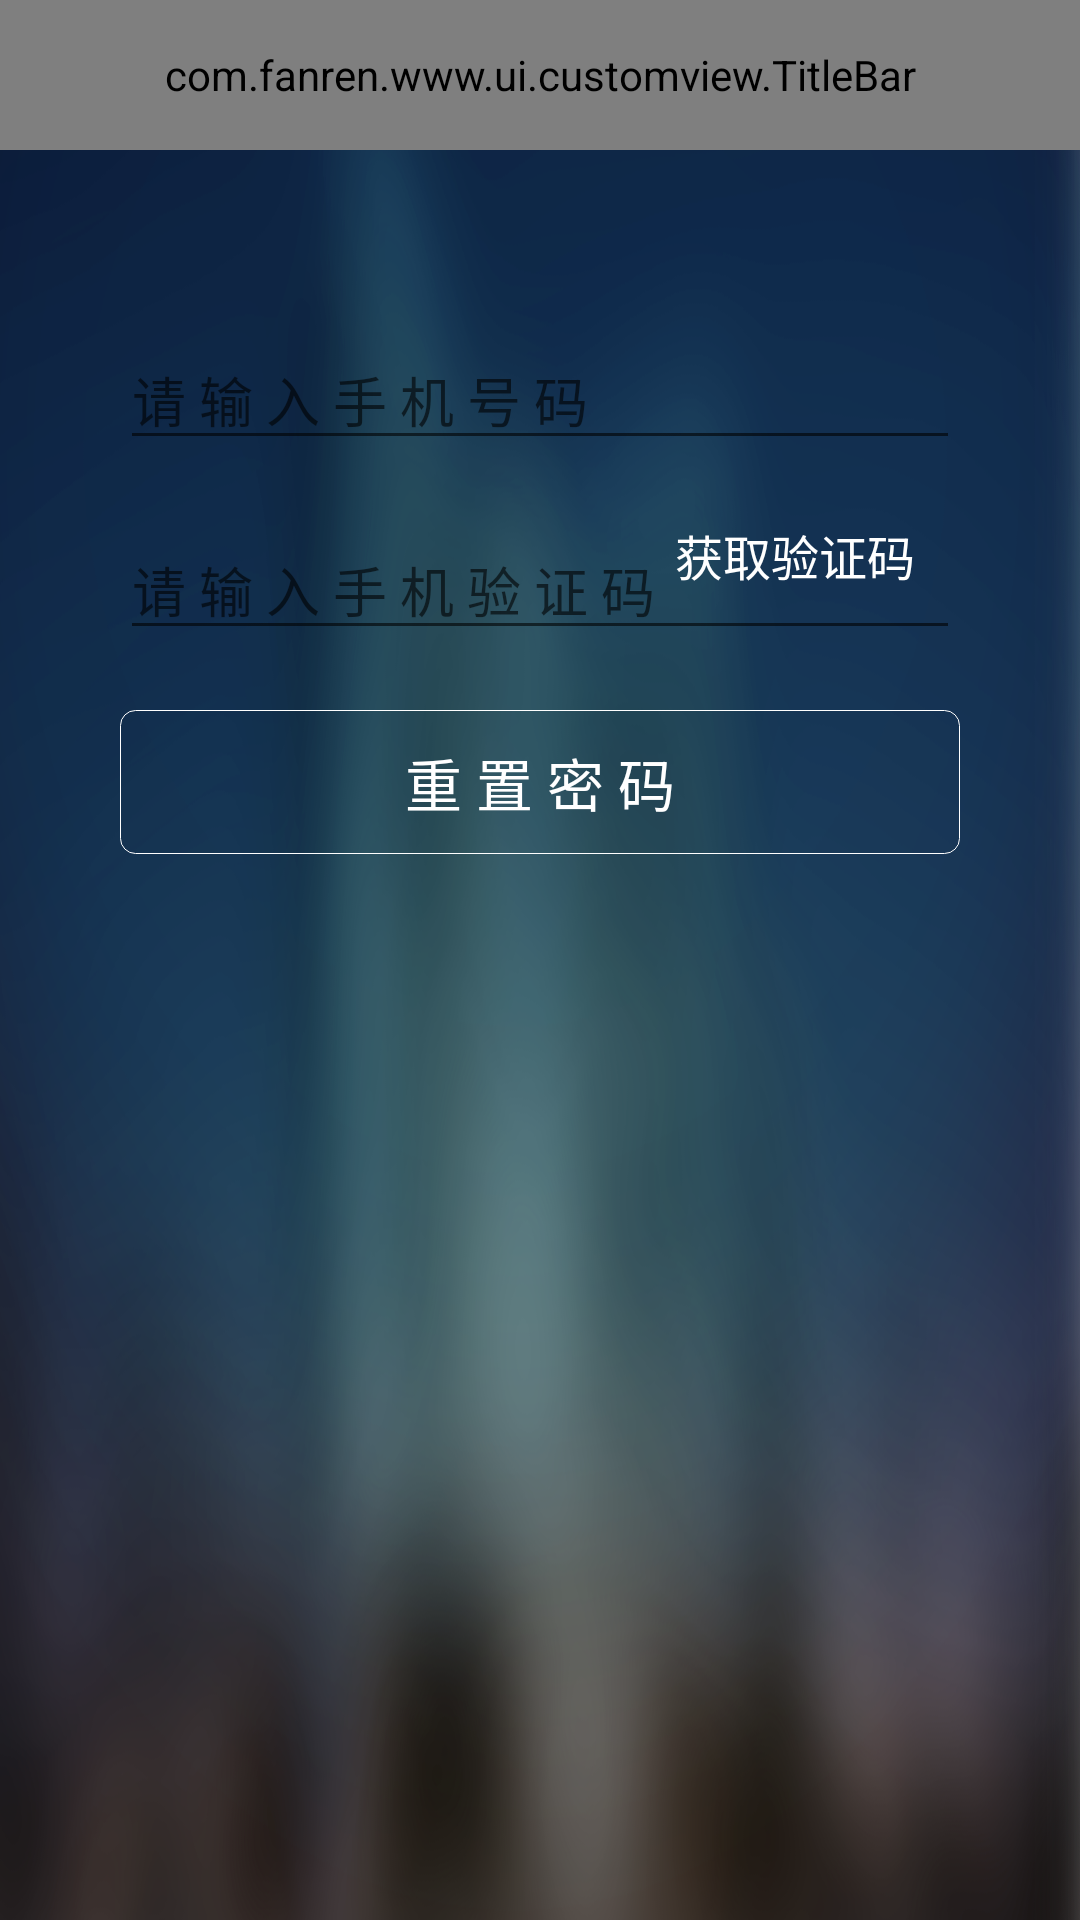

Here is an Android app screen rendered from its layout file. Give the layout XML and the strings, colors and styles it references.
<!-- AndroidManifest.xml: application theme AppTheme -->
<!-- res/layout/layout_fragment_findpwd.xml -->
<?xml version="1.0" encoding="utf-8"?>
<LinearLayout xmlns:android="http://schemas.android.com/apk/res/android"
    android:orientation="vertical" android:layout_width="match_parent"
    android:background="@mipmap/bg_login"
    android:layout_height="match_parent">
    <com.fanren.www.ui.customview.TitleBar
        android:id="@+id/titleBar_findPwd"
        android:layout_width="match_parent"
        android:layout_height="50dp"></com.fanren.www.ui.customview.TitleBar>
    <RelativeLayout
        android:layout_width="match_parent"
        android:layout_height="wrap_content"
        android:layout_marginTop="40dp">
        <EditText
            android:id="@+id/ed_phone_nub"
            android:layout_width="match_parent"
            android:layout_height="wrap_content"
            android:layout_marginLeft="40dp"
            android:layout_marginTop="20dp"
            android:textColor="@color/color_white"
            android:layout_marginRight="40dp"
            android:hint="@string/string_input_hint_phone"/>
    </RelativeLayout>
    <RelativeLayout
        android:layout_width="match_parent"
        android:layout_height="wrap_content">
        <EditText
            android:id="@+id/ed_confirm_pwd"
            android:layout_width="match_parent"
            android:layout_height="wrap_content"
            android:layout_marginLeft="40dp"
            android:layout_marginTop="20dp"
            android:textColor="@color/color_white"
            android:layout_marginRight="40dp"
            android:hint="@string/string_input_code"/>
        <TextView
            android:id="@+id/tv_get_code"
            android:layout_width="wrap_content"
            android:layout_height="wrap_content"
            android:layout_alignParentRight="true"
            android:layout_centerVertical="true"
            android:layout_marginRight="45dp"
            android:paddingTop="5dp"
            android:textColor="@color/color_white"
            android:textSize="16sp"
            android:padding="10dp"
            android:background="@null"
            android:layout_marginTop="10dp"
            android:text="@string/get_phone_code"/>
    </RelativeLayout>
    <TextView
        android:id="@+id/btn_reset_password"
        android:layout_width="match_parent"
        android:layout_height="wrap_content"
        android:background="@drawable/bg_btn_login"
        android:gravity="center"
        android:textSize="19sp"
        android:layout_marginRight="40dp"
        android:layout_marginLeft="40dp"
        android:padding="10dp"
        android:textColor="@color/color_white"
        android:layout_marginTop="20dp"
        android:text="@string/string_reset_password"/>
</LinearLayout>
<!-- resources referenced by this layout -->
<resources>
  <color name="color_white">#fff</color>
  <!-- drawable bg_btn_login (drawable) -->
  <?xml version="1.0" encoding="utf-8"?>
  <shape xmlns:android="http://schemas.android.com/apk/res/android">
      <solid android:color="@android:color/transparent" />    
      <stroke
          android:width="1px"
          android:color="@color/color_white" />
      <corners android:radius="5dip" />
  </shape>
  <!-- mipmap bg_login: png bitmap (mipmap-xhdpi, 385118 bytes) -->
  <string name="get_phone_code">获取验证码</string>
  <string name="string_input_code">请 输 入 手 机 验 证 码</string>
  <string name="string_input_hint_phone">请 输 入 手 机 号 码</string>
  <string name="string_reset_password">重 置 密 码</string>
  <style name="AppTheme" parent="Theme.AppCompat.Light.NoActionBar">
          
          <item name="colorPrimary">@color/colorPrimary</item>
          <item name="colorPrimaryDark">@color/colorPrimaryDark</item>
          <item name="colorAccent">@color/colorAccent</item>
      </style>
  <color name="colorPrimary">#3F51B5</color>
  <color name="colorPrimaryDark">#303F9F</color>
  <color name="colorAccent">#1b95d3</color>
</resources>
